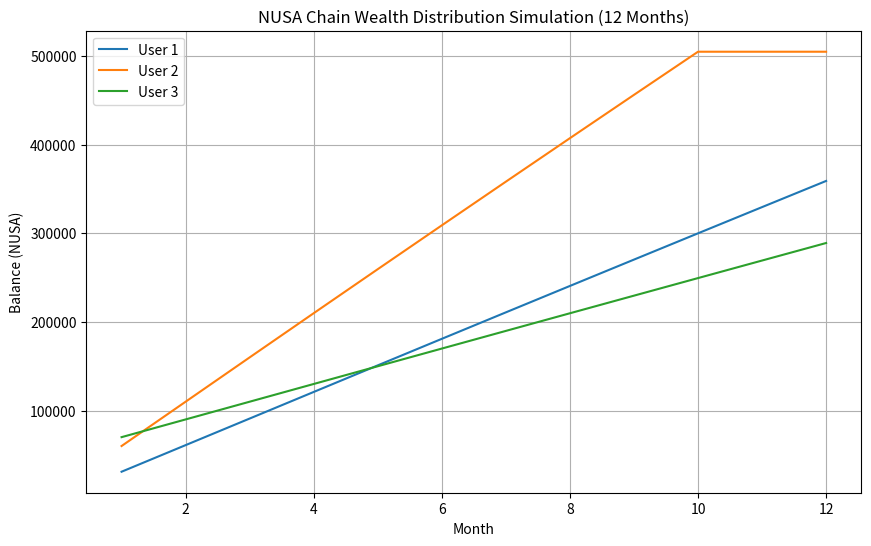

Source code (Python):
import numpy as np
import matplotlib.pyplot as plt
from datetime import datetime, timedelta

class NUSAEconomicSimulator:
    def __init__(self):
        self.total_supply = 25_000_000
        self.monthly_reward = 100_000
        self.users = []
        
    def add_user(self, initial_balance, contribution_rate):
        self.users.append({
            'balance': initial_balance,
            'contribution': contribution_rate,
            'history': []
        })
    
    def simulate_month(self):
        total_contributions = sum(u['contribution'] for u in self.users)
        
        for user in self.users:
            # Calculate reward based on contribution
            if total_contributions > 0:
                reward_share = user['contribution'] / total_contributions
                reward = self.monthly_reward * reward_share
            else:
                reward = 0
            
            # Anti-whale check
            balance_percentage = (user['balance'] / self.total_supply) * 100
            if balance_percentage > 2:
                reward = 0
            elif balance_percentage > 0.5:
                reduction = min((balance_percentage - 0.5) * 2, 100)
                reward = reward * ((100 - reduction) / 100)
            
            # Update balance
            user['balance'] += reward
            user['history'].append(user['balance'])
        
        return [u['balance'] for u in self.users]
    
    def run_simulation(self, months=12):
        results = []
        for month in range(months):
            balances = self.simulate_month()
            results.append(balances)
            print(f"Month {month+1}: {balances}")
        return results

# Quick simulation
if __name__ == "__main__":
    sim = NUSAEconomicSimulator()
    
    # Add sample users
    sim.add_user(1000, 0.3)  # Small contributor
    sim.add_user(10000, 0.5) # Medium contributor
    sim.add_user(50000, 0.2) # Large balance (potential whale)
    
    results = sim.run_simulation(12)
    
    # Plot results
    plt.figure(figsize=(10, 6))
    for i, user_balances in enumerate(zip(*results)):
        plt.plot(range(1, 13), user_balances, label=f'User {i+1}')
    
    plt.title('NUSA Chain Wealth Distribution Simulation (12 Months)')
    plt.xlabel('Month')
    plt.ylabel('Balance (NUSA)')
    plt.legend()
    plt.grid(True)
    plt.savefig('simulation.png')
    print("✅ Simulation saved to simulation.png")